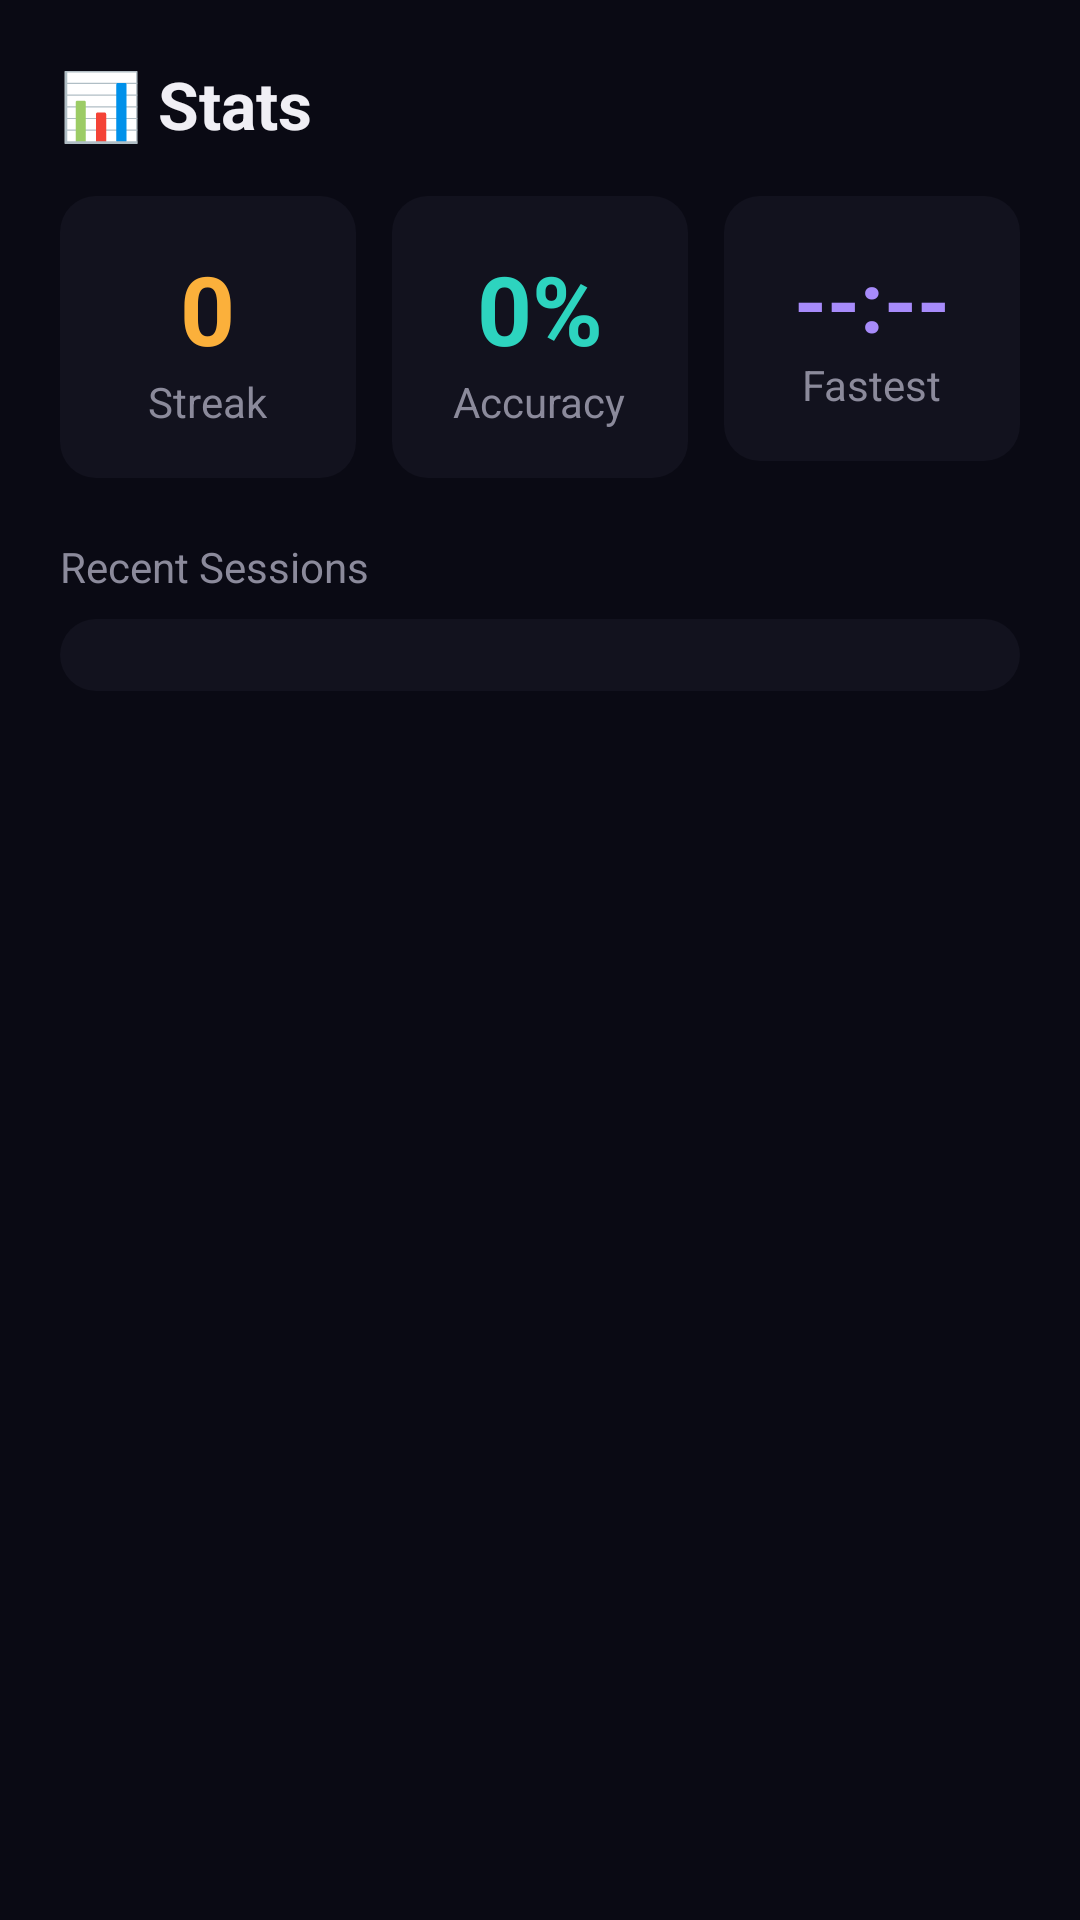

Layout XML and referenced resources for this Android screen:
<!-- AndroidManifest.xml: application theme Theme.MindfulWake -->
<!-- res/layout/fragment_stats.xml -->
<?xml version="1.0" encoding="utf-8"?>
<ScrollView xmlns:android="http://schemas.android.com/apk/res/android"
    android:layout_width="match_parent"
    android:layout_height="match_parent"
    android:background="@color/bg_dark">
    <LinearLayout android:layout_width="match_parent" android:layout_height="wrap_content"
        android:orientation="vertical" android:padding="20dp">

        <TextView android:text="📊 Stats" android:textSize="22sp"
            android:textColor="@color/text_primary" android:textStyle="bold"
            android:paddingBottom="16dp"
            android:layout_width="wrap_content" android:layout_height="wrap_content"/>

        <LinearLayout android:orientation="horizontal"
            android:layout_width="match_parent" android:layout_height="wrap_content"
            android:layout_marginBottom="20dp">

            <LinearLayout android:orientation="vertical" android:gravity="center"
                android:background="@drawable/card_bg" android:padding="16dp"
                android:layout_width="0dp" android:layout_weight="1" android:layout_height="wrap_content"
                android:layout_marginEnd="8dp">
                <TextView android:id="@+id/streak_value" android:text="0"
                    android:textSize="32sp" android:textColor="@color/accent_amber"
                    android:textStyle="bold" android:gravity="center"
                    android:layout_width="wrap_content" android:layout_height="wrap_content"/>
                <TextView android:text="Streak" android:textColor="@color/text_secondary"
                    android:layout_width="wrap_content" android:layout_height="wrap_content"/>
            </LinearLayout>

            <LinearLayout android:orientation="vertical" android:gravity="center"
                android:background="@drawable/card_bg" android:padding="16dp"
                android:layout_width="0dp" android:layout_weight="1" android:layout_height="wrap_content"
                android:layout_marginStart="4dp" android:layout_marginEnd="4dp">
                <TextView android:id="@+id/accuracy_value" android:text="0%"
                    android:textSize="32sp" android:textColor="@color/accent_teal"
                    android:textStyle="bold" android:gravity="center"
                    android:layout_width="wrap_content" android:layout_height="wrap_content"/>
                <TextView android:text="Accuracy" android:textColor="@color/text_secondary"
                    android:layout_width="wrap_content" android:layout_height="wrap_content"/>
            </LinearLayout>

            <LinearLayout android:orientation="vertical" android:gravity="center"
                android:background="@drawable/card_bg" android:padding="16dp"
                android:layout_width="0dp" android:layout_weight="1" android:layout_height="wrap_content"
                android:layout_marginStart="8dp">
                <TextView android:id="@+id/fastest_value" android:text="--:--"
                    android:textSize="28sp" android:textColor="@color/accent_purple"
                    android:textStyle="bold" android:gravity="center"
                    android:layout_width="wrap_content" android:layout_height="wrap_content"/>
                <TextView android:text="Fastest" android:textColor="@color/text_secondary"
                    android:layout_width="wrap_content" android:layout_height="wrap_content"/>
            </LinearLayout>

        </LinearLayout>

        <TextView android:text="Recent Sessions" android:textColor="@color/text_secondary"
            android:textSize="14sp" android:paddingBottom="8dp"
            android:layout_width="wrap_content" android:layout_height="wrap_content"/>
        <LinearLayout android:id="@+id/history_list"
            android:orientation="vertical" android:background="@drawable/card_bg"
            android:padding="12dp"
            android:layout_width="match_parent" android:layout_height="wrap_content"/>

    </LinearLayout>
</ScrollView>
<!-- resources referenced by this layout -->
<resources>
  <color name="accent_amber">#FBB03B</color>
  <color name="accent_purple">#A78BFA</color>
  <color name="accent_teal">#2DD4BF</color>
  <color name="bg_dark">#0A0A14</color>
  <color name="text_primary">#F0EFF5</color>
  <color name="text_secondary">#8B8A9B</color>
  <!-- drawable card_bg (drawable) -->
  <?xml version="1.0" encoding="utf-8"?>
  <shape xmlns:android="http://schemas.android.com/apk/res/android">
      <solid android:color="@color/bg_card"/>
      <corners android:radius="12dp"/>
      <padding android:left="4dp" android:top="4dp" android:right="4dp" android:bottom="4dp"/>
  </shape>
  <style name="Theme.MindfulWake" parent="Theme.MaterialComponents.DayNight.NoActionBar">
          <item name="colorPrimary">@color/accent_purple</item>
          <item name="colorPrimaryVariant">@color/bg_dark</item>
          <item name="colorOnPrimary">@color/white</item>
          <item name="colorSurface">@color/bg_card</item>
          <item name="android:windowBackground">@color/bg_dark</item>
          <item name="android:textColor">@color/text_primary</item>
          <item name="android:statusBarColor">@color/bg_dark</item>
      </style>
  <color name="bg_card">#12121E</color>
  <color name="white">#FFFFFF</color>
</resources>
